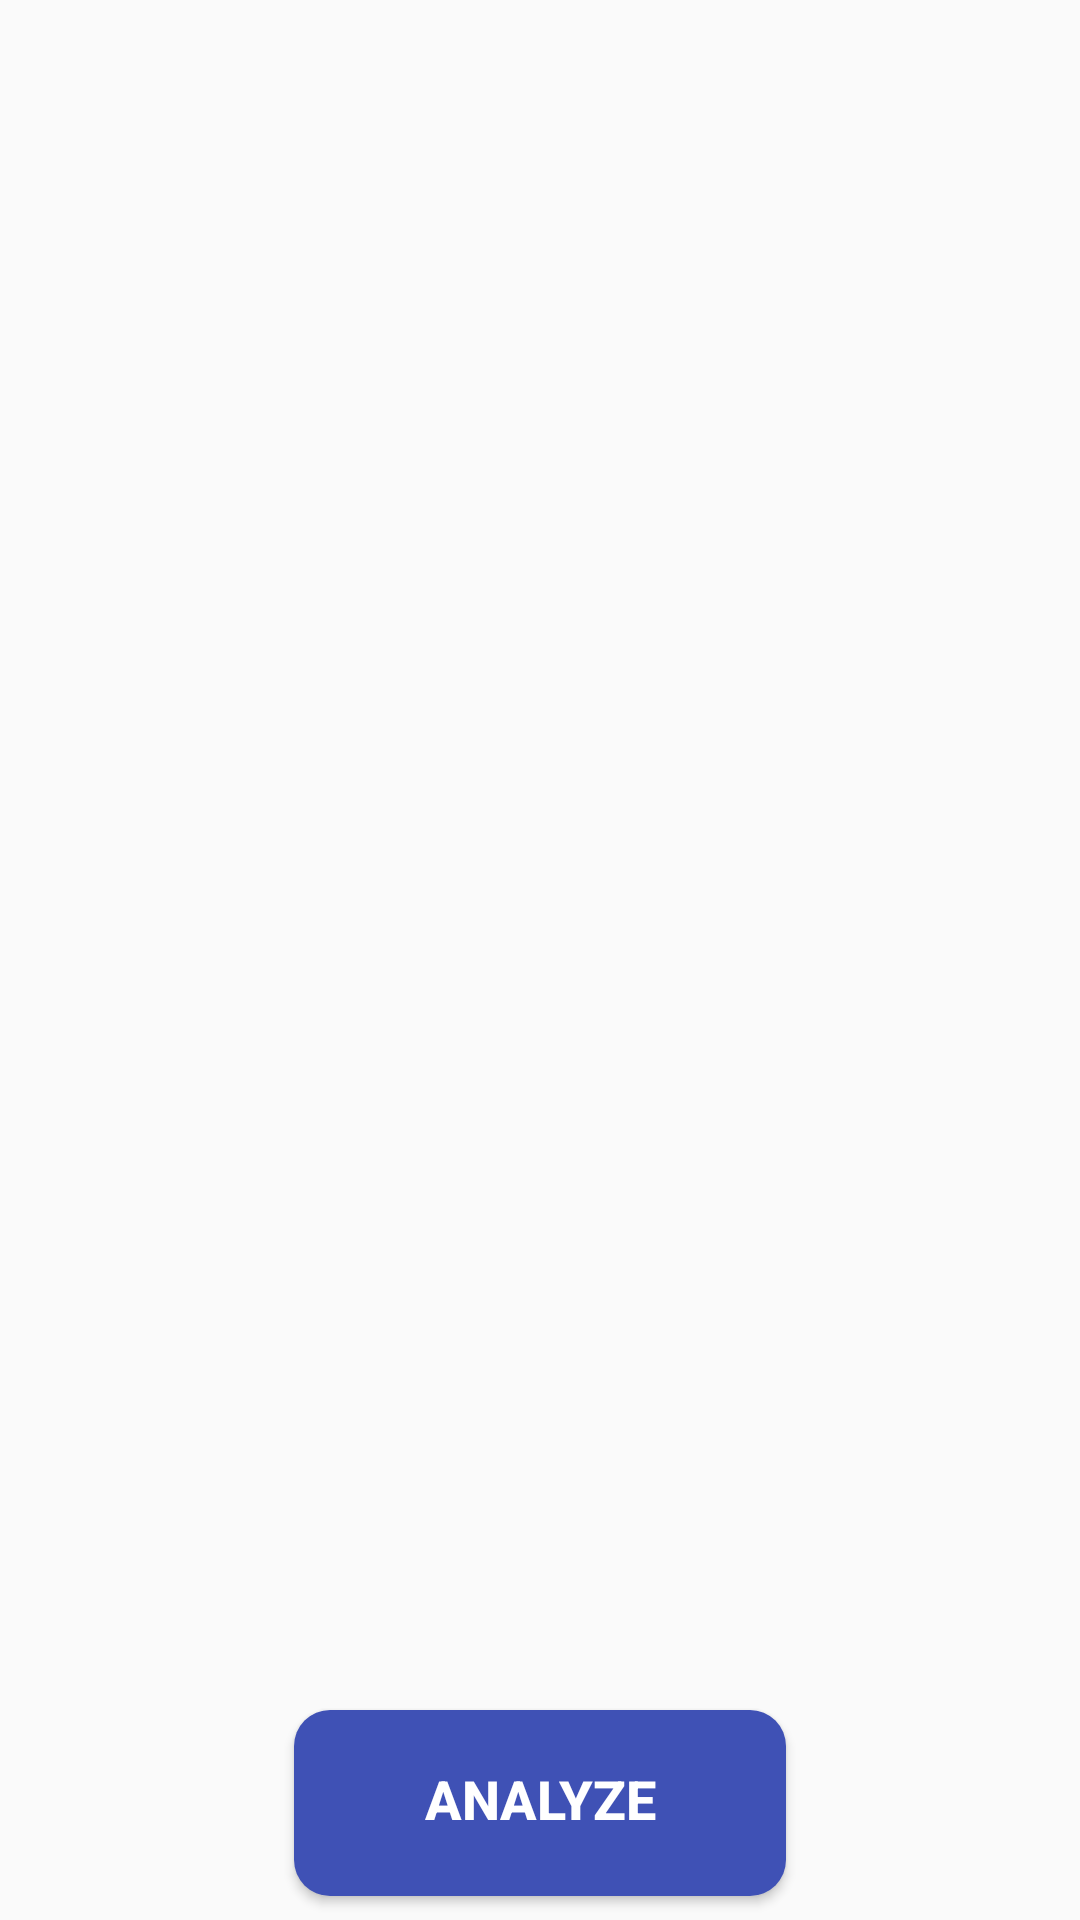

Layout XML and referenced resources for this Android screen:
<!-- AndroidManifest.xml: application theme Theme.AppCompat.Light.NoActionBar -->
<!-- res/layout/converter_fragment.xml -->
<?xml version="1.0" encoding="utf-8"?>
<androidx.constraintlayout.widget.ConstraintLayout
    xmlns:android="http://schemas.android.com/apk/res/android"
    xmlns:app="http://schemas.android.com/apk/res-auto"
    android:layout_width="match_parent"
    android:layout_height="match_parent">

    <ProgressBar
        android:id="@+id/progressBar"
        style="?android:attr/progressBarStyle"
        android:layout_width="wrap_content"
        android:layout_height="wrap_content"
        android:layout_marginBottom="8dp"
        android:layout_marginEnd="8dp"
        android:layout_marginStart="8dp"
        android:layout_marginTop="8dp"
        android:visibility="gone"
        app:layout_constraintBottom_toBottomOf="parent"
        app:layout_constraintEnd_toEndOf="parent"
        app:layout_constraintStart_toStartOf="parent"
        app:layout_constraintTop_toTopOf="parent"
        app:layout_constraintVertical_bias="0.529" />

    <ListView
            android:id="@+id/listView"
            android:layout_width="match_parent"
            android:layout_height="0dp"
            android:layout_marginStart="8dp"
            android:layout_marginTop="8dp"
            android:layout_marginEnd="8dp"
            android:layout_marginBottom="8dp"
            app:layout_constraintBottom_toTopOf="@+id/messageView"
            app:layout_constraintEnd_toEndOf="parent"
            app:layout_constraintStart_toStartOf="parent"
            app:layout_constraintTop_toTopOf="parent"/>

    <TextView
        android:id="@+id/messageView"
        android:layout_width="wrap_content"
        android:layout_height="wrap_content"
        android:layout_marginStart="8dp"
        android:layout_marginEnd="8dp"
        android:layout_marginBottom="8dp"
        android:textColor="#f00"
        android:textAlignment="center"
        android:textSize="18sp"
        app:layout_constraintBottom_toTopOf="@+id/convert"
        app:layout_constraintEnd_toEndOf="parent"
        app:layout_constraintStart_toStartOf="parent" />

    <Button
            android:id="@+id/convert"
            android:layout_width="164dp"
            android:layout_height="62dp"
            android:layout_marginStart="8dp"
            android:layout_marginEnd="8dp"
            android:layout_marginBottom="8dp"
            android:paddingBottom="3dp"
            android:background="@drawable/round_corner_primary"
            android:text="@string/analyze"
            android:textAlignment="center"
            android:textColor="#FFFFFF"
            android:textSize="18sp"
            android:textStyle="bold"
            app:layout_constraintBottom_toBottomOf="parent"
            app:layout_constraintEnd_toEndOf="parent"
            app:layout_constraintStart_toStartOf="parent"/>

</androidx.constraintlayout.widget.ConstraintLayout>
<!-- resources referenced by this layout -->
<resources>
  <!-- drawable round_corner_primary (drawable) -->
  <?xml version="1.0" encoding="utf-8"?>
  <selector xmlns:android="http://schemas.android.com/apk/res/android">
      <item android:state_enabled="false">
          <shape xmlns:android="http://schemas.android.com/apk/res/android" >
              <corners android:radius="12dp" />
              <solid android:color="@color/darkGray"></solid>
          </shape>
      </item>
      <item>
          <shape android:shape="rectangle">
              <corners android:radius="12dp" />
              <solid android:color="@color/colorPrimary" />
          </shape>
      </item>
  </selector>
  <string name="analyze">Analyze</string>
  <color name="darkGray">#888888</color>
  <color name="colorPrimary">#3F51B5</color>
</resources>
